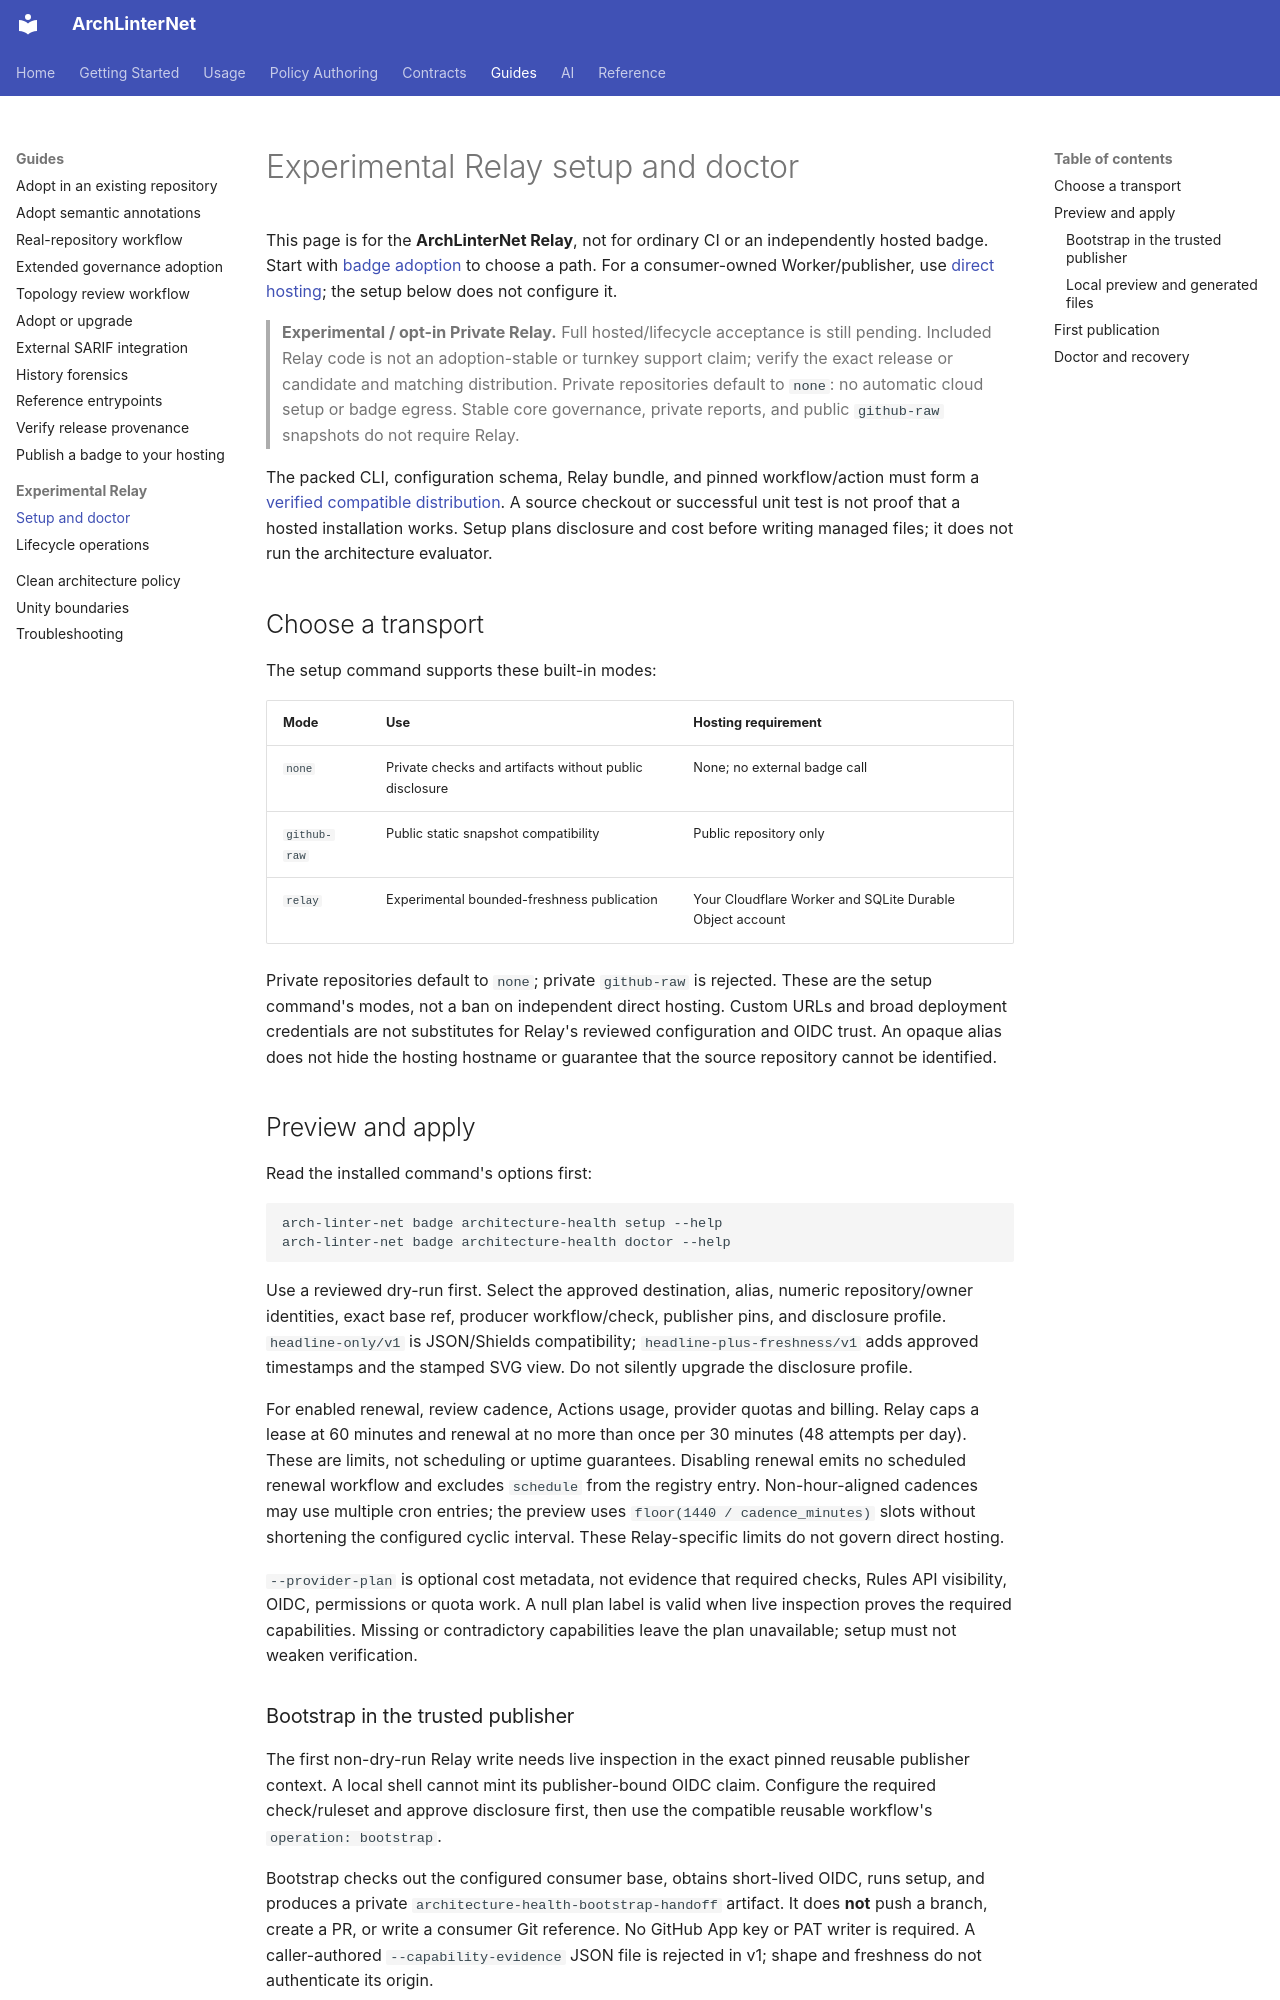

repository: eugenemalaschuk-source/arch-linter-net · page: guides/badge-setup/index.html · generator: mkdocs

# Experimental Relay setup and doctor

This page is for the **ArchLinterNet Relay**, not for ordinary CI or an
independently hosted badge. Start with [badge adoption](badge-adoption.md) to
choose a path. For a consumer-owned Worker/publisher, use
[direct hosting](badge-direct-hosting.md); the setup below does not configure it.

> **Experimental / opt-in Private Relay.** Full hosted/lifecycle acceptance is
> still pending. Included Relay code is not an adoption-stable or turnkey support
> claim; verify the exact release or candidate and matching distribution.
> Private repositories default to `none`: no automatic cloud setup or badge egress.
> Stable core governance, private reports, and public `github-raw` snapshots do not
> require Relay.

The packed CLI, configuration schema, Relay bundle, and pinned workflow/action
must form a [verified compatible distribution](../reference/badge-distribution.md).
A source checkout or successful unit test is not proof that a hosted installation
works. Setup plans disclosure and cost before writing managed files; it does
not run the architecture evaluator.

## Choose a transport

The setup command supports these built-in modes:

| Mode | Use | Hosting requirement |
| --- | --- | --- |
| `none` | Private checks and artifacts without public disclosure | None; no external badge call |
| `github-raw` | Public static snapshot compatibility | Public repository only |
| `relay` | Experimental bounded-freshness publication | Your Cloudflare Worker and SQLite Durable Object account |

Private repositories default to `none`; private `github-raw` is rejected.
These are the setup command's modes, not a ban on independent direct hosting.
Custom URLs and broad deployment credentials are not substitutes for Relay's
reviewed configuration and OIDC trust. An opaque alias does not hide the hosting
hostname or guarantee that the source repository cannot be identified.

## Preview and apply

Read the installed command's options first:

```text
arch-linter-net badge architecture-health setup --help
arch-linter-net badge architecture-health doctor --help
```

Use a reviewed dry-run first. Select the approved destination, alias, numeric
repository/owner identities, exact base ref, producer workflow/check, publisher
pins, and disclosure profile. `headline-only/v1` is JSON/Shields compatibility;
`headline-plus-freshness/v1` adds approved timestamps and the stamped SVG view.
Do not silently upgrade the disclosure profile.

For enabled renewal, review cadence, Actions usage, provider quotas and billing.
Relay caps a lease at 60 minutes and renewal at no more than once per 30 minutes
(48 attempts per day). These are limits, not scheduling or uptime guarantees.
Disabling renewal emits no scheduled renewal workflow and excludes `schedule`
from the registry entry. Non-hour-aligned cadences may use multiple cron entries;
the preview uses `floor(1440 / cadence_minutes)` slots without shortening the
configured cyclic interval. These Relay-specific limits do not govern direct
hosting.

`--provider-plan` is optional cost metadata, not evidence that required checks,
Rules API visibility, OIDC, permissions or quota work. A null plan label is valid
when live inspection proves the required capabilities. Missing or contradictory
capabilities leave the plan unavailable; setup must not weaken verification.
